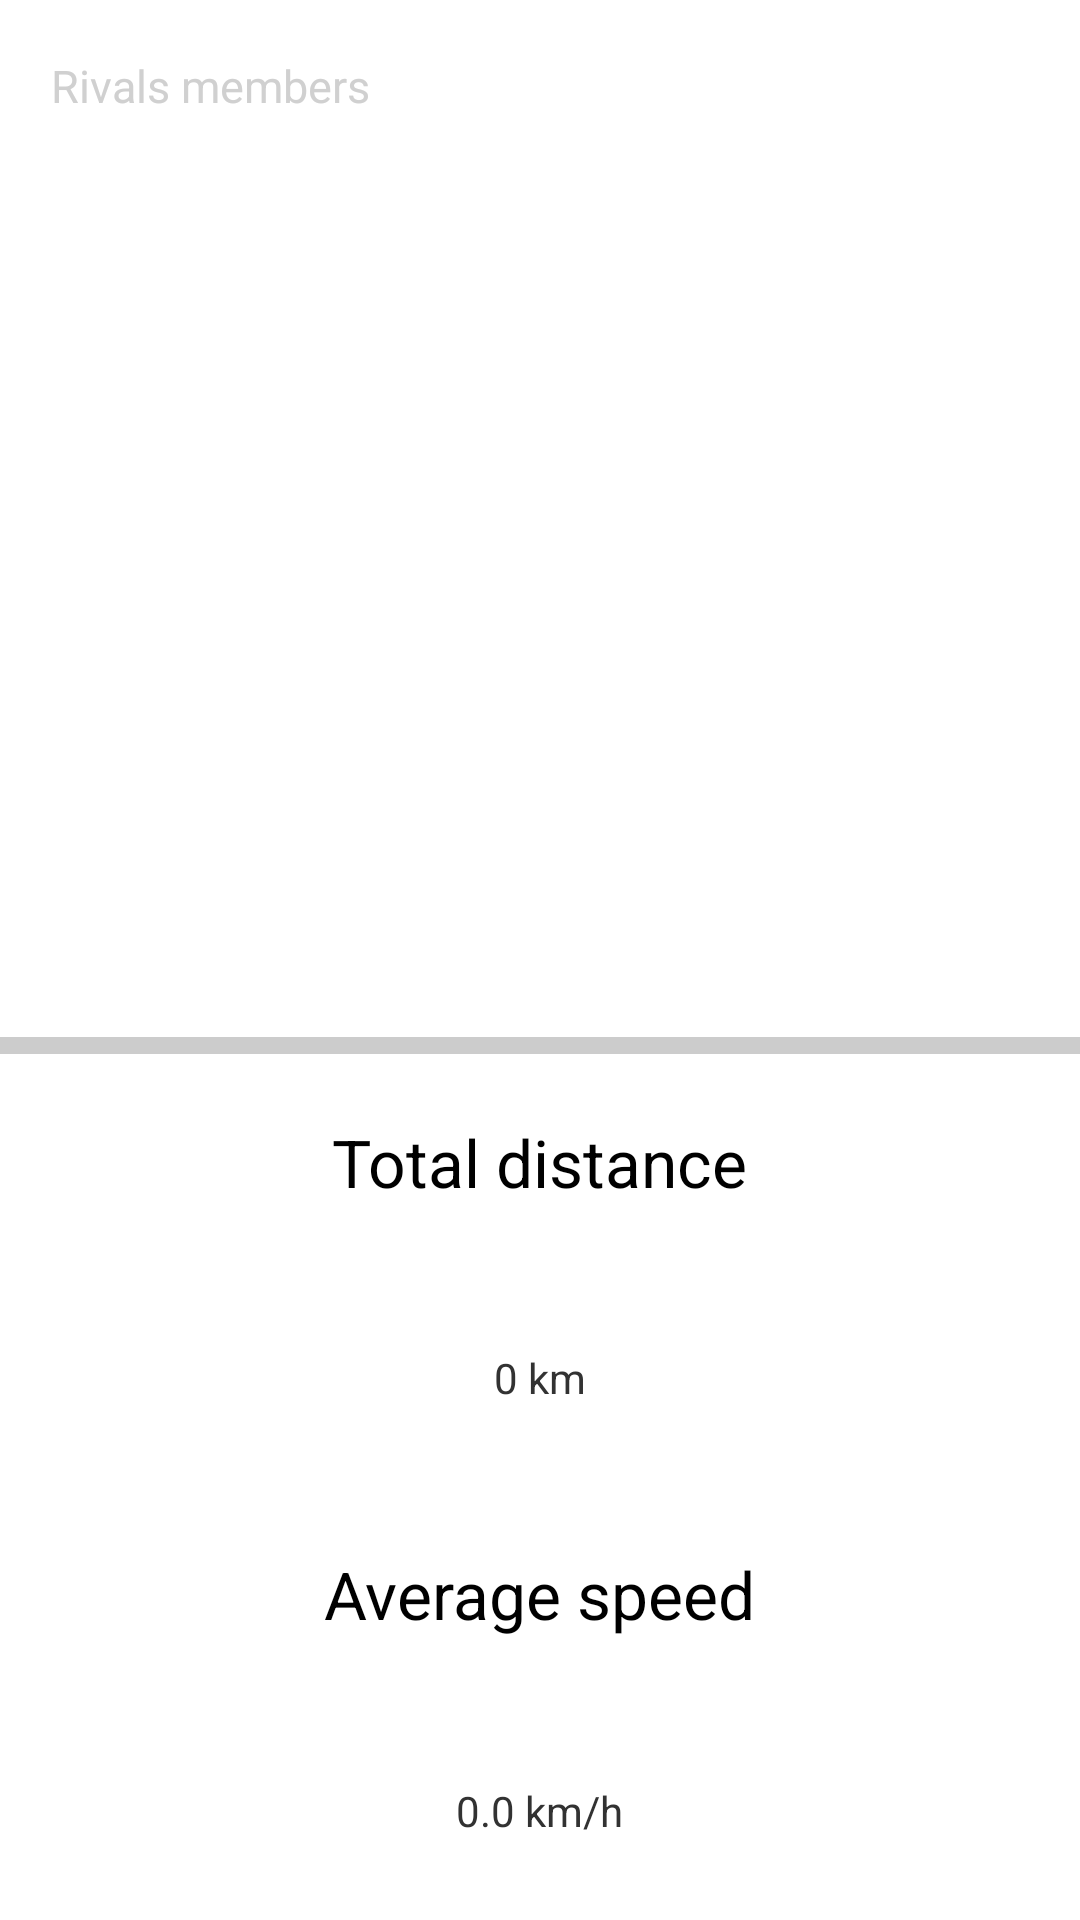

Android layout source for this screen:
<!-- AndroidManifest.xml: application theme AppTheme -->
<!-- res/layout/fragment_rivals.xml -->
<?xml version="1.0" encoding="utf-8"?>
<LinearLayout xmlns:android="http://schemas.android.com/apk/res/android"
    android:orientation="vertical" android:layout_width="match_parent"
    android:layout_height="match_parent">

    <LinearLayout
        android:orientation="horizontal"
        android:layout_width="match_parent"
        android:layout_height="0dp"
        android:layout_weight="1"
        android:layout_gravity="center_vertical"
        android:gravity="center_vertical">

        <LinearLayout
            android:orientation="horizontal"
            android:layout_width="0dp"
            android:layout_height="match_parent"
            android:layout_weight="0.5"></LinearLayout>

        <LinearLayout
            android:orientation="horizontal"
            android:layout_width="0dp"
            android:layout_height="match_parent"
            android:layout_weight="10"
            android:layout_gravity="center_vertical">

            <TextView
                android:layout_width="wrap_content"
                android:layout_height="wrap_content"
                android:text="Rivals members"
                android:id="@+id/textView7"
                style="@style/StatisticsBlocks"
                android:layout_gravity="center_vertical" />
        </LinearLayout>

    </LinearLayout>

    <LinearLayout
        android:orientation="vertical"
        android:layout_width="match_parent"
        android:layout_height="0dp"
        android:layout_weight="5">

        <GridView
            android:id="@+id/gridRivals"
            android:layout_width="fill_parent"
            android:layout_height="wrap_content"
            android:layout_margin="4dp"
            android:columnWidth="80dp"
            android:gravity="center"
            android:numColumns="2"
            android:stretchMode="columnWidth"
            android:scrollbarFadeDuration="0"
            android:fadeScrollbars="false"/>
    </LinearLayout>

    <LinearLayout
        android:orientation="vertical"
        android:layout_width="match_parent"
        android:layout_height="0dp"
        android:layout_weight="0.1"
        android:background="@android:drawable/divider_horizontal_textfield" />

    <LinearLayout
        android:orientation="vertical"
        android:layout_width="match_parent"
        android:layout_height="0dp"
        android:layout_weight="5" >

        <LinearLayout
            android:orientation="vertical"
            android:layout_width="match_parent"
            android:layout_height="match_parent" >

            <LinearLayout
                android:orientation="vertical"
                android:layout_width="match_parent"
                android:layout_height="0dp"
                android:layout_weight="1" >

                <LinearLayout
                    android:orientation="vertical"
                    android:layout_width="match_parent"
                    android:layout_height="0dp"
                    android:layout_weight="1"
                    android:layout_gravity="center"
                    android:gravity="center" >

                    <TextView
                        android:layout_width="wrap_content"
                        android:layout_height="wrap_content"
                        android:textAppearance="?android:attr/textAppearanceLarge"
                        android:text="@string/TeamKm"
                        android:id="@+id/textView8"
                        android:layout_gravity="center" />
                </LinearLayout>

                <LinearLayout
                    android:orientation="vertical"
                    android:layout_width="match_parent"
                    android:layout_height="0dp"
                    android:layout_weight="1"
                    android:gravity="center" >

                    <TextView
                        android:layout_width="wrap_content"
                        android:layout_height="wrap_content"
                        android:text="0 km"
                        android:id="@+id/tRivalsKm" />
                </LinearLayout>
            </LinearLayout>

            <LinearLayout
                android:orientation="vertical"
                android:layout_width="match_parent"
                android:layout_height="0dp"
                android:layout_weight="1" >

                <LinearLayout
                    android:orientation="vertical"
                    android:layout_width="match_parent"
                    android:layout_height="0dp"
                    android:layout_weight="1"
                    android:layout_gravity="center"
                    android:gravity="center" >

                    <TextView
                        android:layout_width="wrap_content"
                        android:layout_height="wrap_content"
                        android:textAppearance="?android:attr/textAppearanceLarge"
                        android:text="@string/TAvgSpeed"
                        android:id="@+id/textView9"
                        android:layout_gravity="center"
                        android:singleLine="false" />
                </LinearLayout>

                <LinearLayout
                    android:orientation="vertical"
                    android:layout_width="match_parent"
                    android:layout_height="0dp"
                    android:layout_weight="1"
                    android:gravity="center" >

                    <TextView
                        android:layout_width="wrap_content"
                        android:layout_height="wrap_content"
                        android:text="0.0 km/h"
                        android:id="@+id/tRivalsAvSpeed" />
                </LinearLayout>
            </LinearLayout>
        </LinearLayout>
    </LinearLayout>

</LinearLayout>
<!-- resources referenced by this layout -->
<resources>
  <string name="TAvgSpeed">Average speed</string>
  <string name="TeamKm">Total distance</string>
  <style name="StatisticsBlocks">
          <item name="android:textColor">#d0d0d0</item>
          <item name="android:typeface">normal</item>
          <item name="android:textAlignment">center</item>
          <item name="android:textSize">15sp</item>
      </style>
  <style name="AppTheme" parent="android:Theme.Holo.Light.DarkActionBar">
          
      </style>
</resources>
